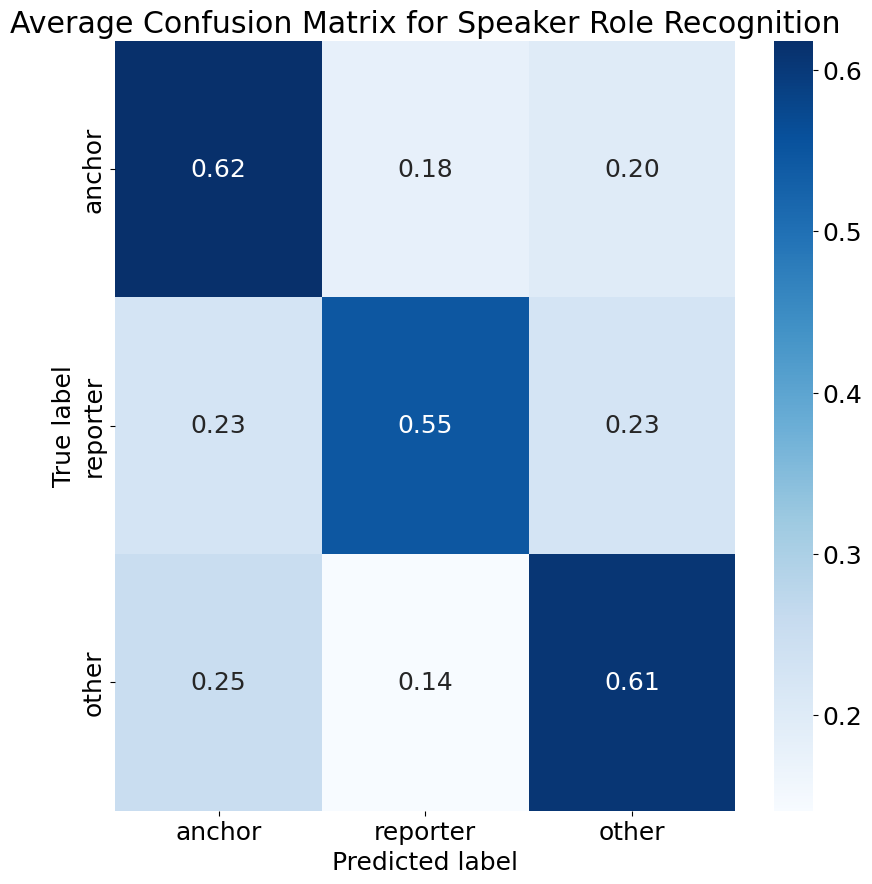

The data file committed next to this chart (first rows):
6.181818181818181657e-01, 1.818181818181818232e-01, 2.000000000000000111e-01
2.264150943396226467e-01, 5.471698113207547065e-01, 2.264150943396226467e-01
2.535211267605633756e-01, 1.408450704225352179e-01, 6.056338028169013787e-01
